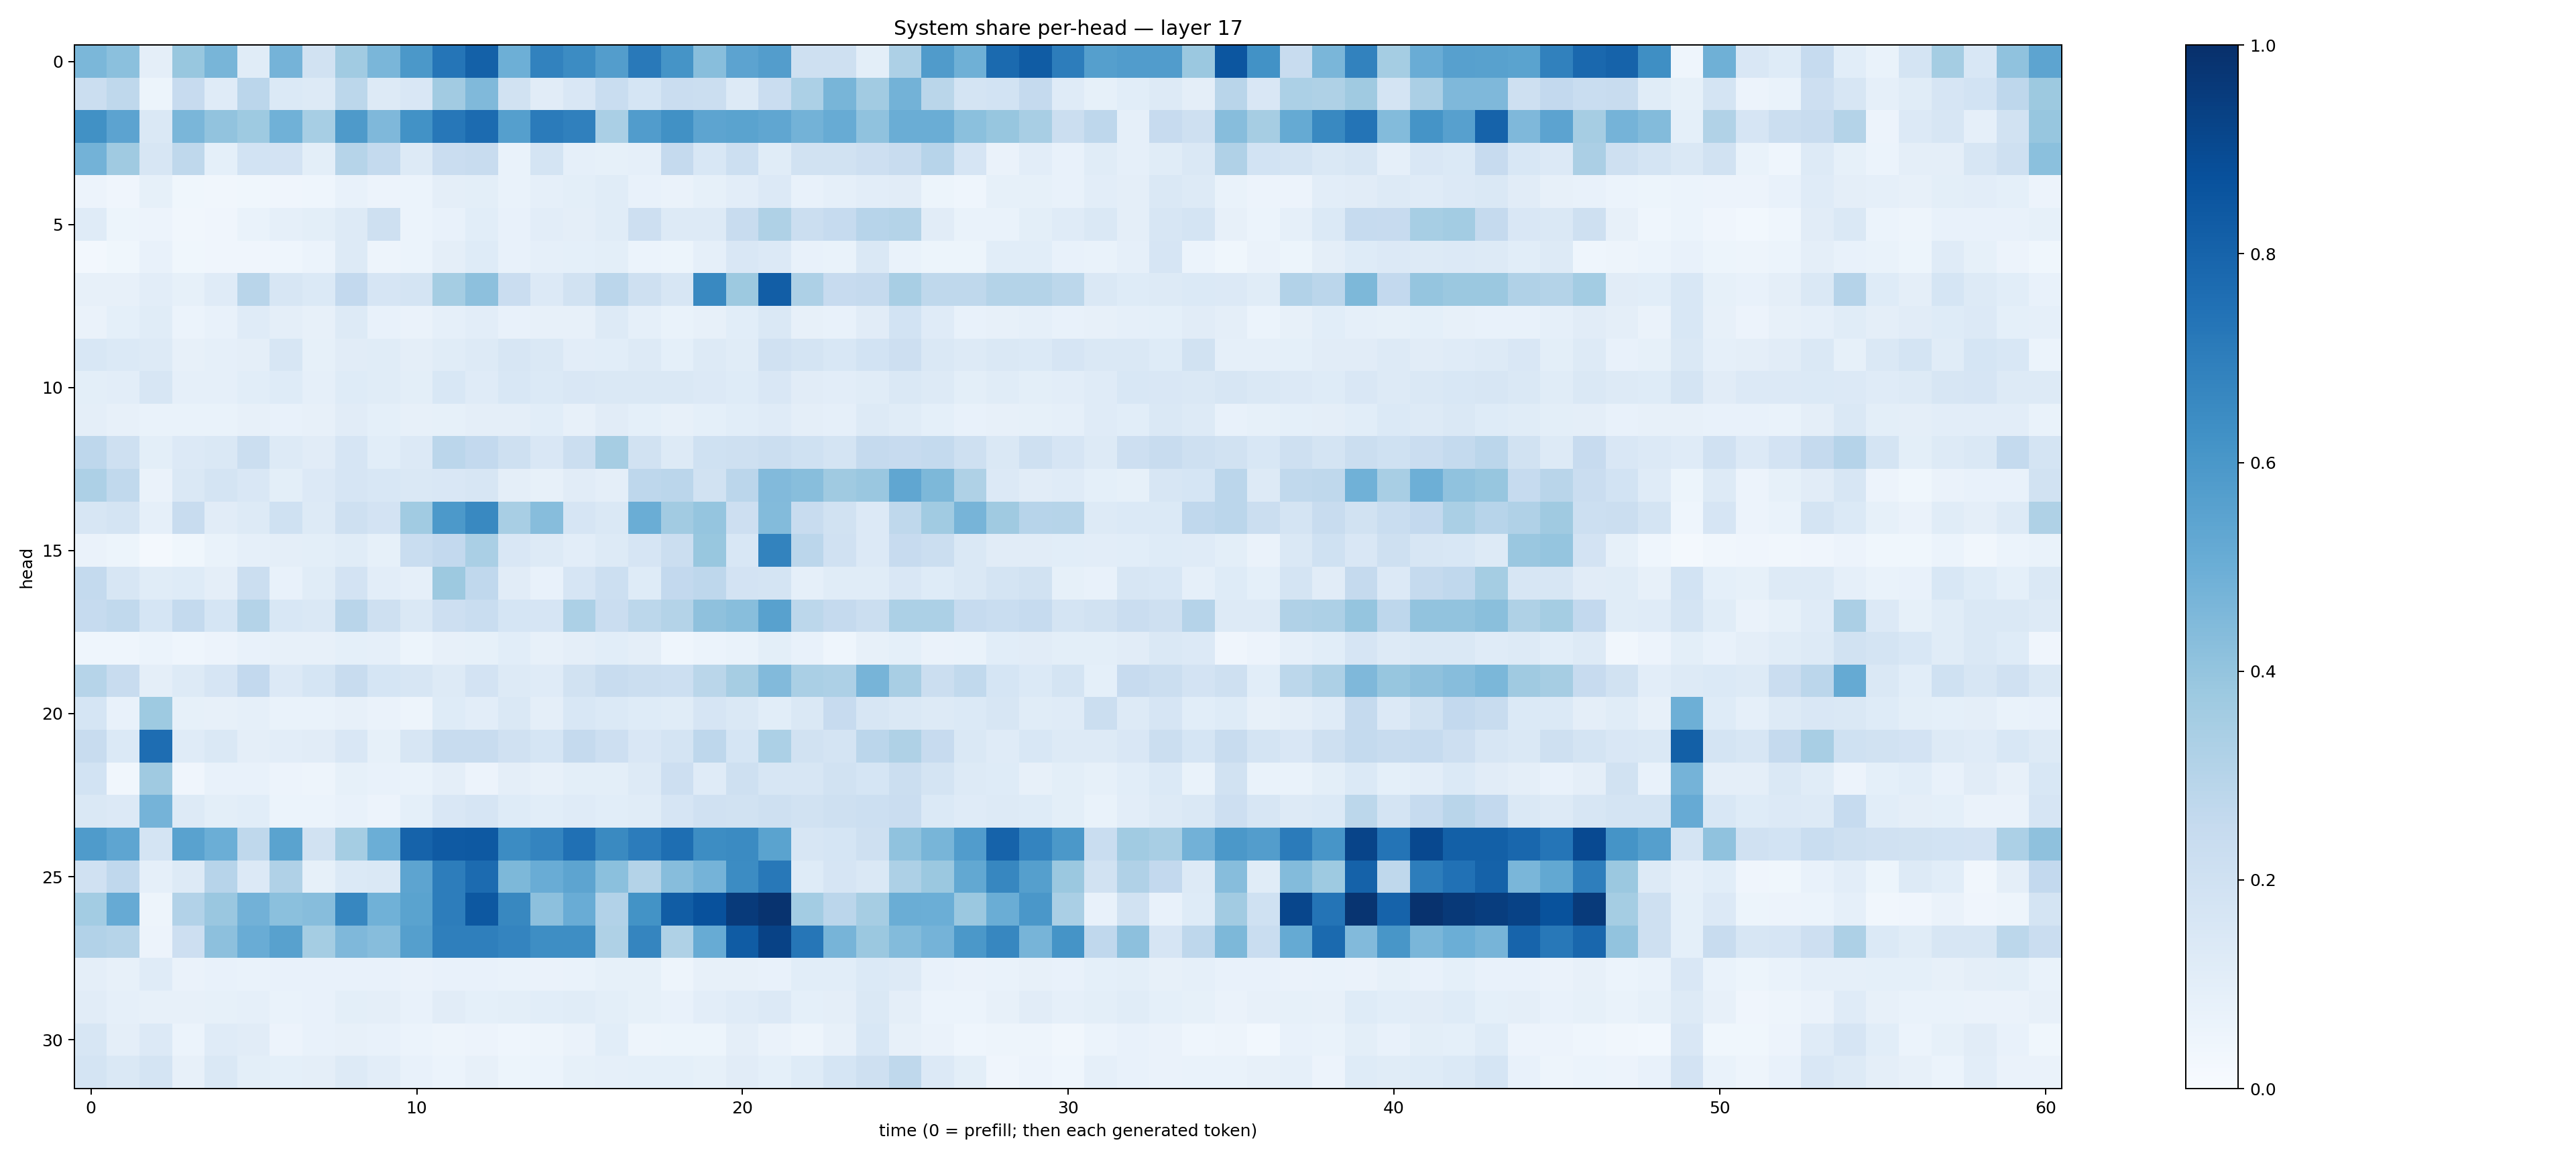

The table this chart was drawn from, first rows:
0.4574995, 0.42005032, 0.09588153, 0.39045787, 0.4674558, 0.113964066, 0.47388843, 0.1878486, 0.36520597, 0.46142888, 0.5942254, 0.7321324, 0.8116568, 0.49442744, 0.6826927, 0.6470295, 0.57312727, 0.7152677, 0.61426127, 0.42964873, 0.546743, 0.5729239, 0.20542605, 0.20772393
0.2261, 0.2712, 0.05422, 0.2432, 0.1199, 0.2834, 0.1381, 0.1257, 0.2783, 0.1278, 0.1492, 0.3624, 0.449, 0.1907, 0.1119, 0.1488, 0.2305, 0.1682, 0.2301, 0.2233, 0.1281, 0.2304, 0.3319, 0.4658
0.6278, 0.5434, 0.1411, 0.4628, 0.4044, 0.373, 0.4866, 0.3468, 0.587, 0.4519, 0.6224, 0.7241, 0.7702, 0.5643, 0.7085, 0.6889, 0.3369, 0.5761, 0.6278, 0.5403, 0.5476, 0.5349, 0.4779, 0.5085
0.4776, 0.371, 0.1632, 0.2715, 0.09029, 0.1841, 0.1829, 0.1013, 0.2984, 0.2575, 0.1289, 0.228, 0.239, 0.0686, 0.1794, 0.08789, 0.08445, 0.08718, 0.2508, 0.1528, 0.2181, 0.1149, 0.1934, 0.1893
0.05472, 0.03957, 0.08404, 0.0372, 0.03489, 0.03716, 0.04092, 0.04624, 0.07195, 0.05789, 0.05882, 0.09489, 0.1001, 0.06917, 0.08847, 0.09865, 0.1135, 0.07034, 0.06403, 0.08456, 0.1029, 0.1355, 0.07186, 0.08779
0.1179, 0.05361, 0.05806, 0.03221, 0.04278, 0.06984, 0.08836, 0.09782, 0.13, 0.2093, 0.06187, 0.07587, 0.1067, 0.07282, 0.1032, 0.09457, 0.1162, 0.212, 0.1303, 0.125, 0.2376, 0.3207, 0.2257, 0.2474
0.02683, 0.03692, 0.07646, 0.03631, 0.04105, 0.0417, 0.04314, 0.05893, 0.1305, 0.04924, 0.05922, 0.09743, 0.1218, 0.0705, 0.08703, 0.09038, 0.0982, 0.06101, 0.05276, 0.0898, 0.1487, 0.1339, 0.07318, 0.06859
0.07967, 0.07854, 0.104, 0.0827, 0.1192, 0.2919, 0.162, 0.1388, 0.258, 0.1666, 0.1775, 0.3545, 0.4143, 0.227, 0.1365, 0.1881, 0.2824, 0.2105, 0.1573, 0.6574, 0.3778, 0.8223, 0.3265, 0.2443
0.06598, 0.09263, 0.114, 0.06092, 0.07201, 0.1189, 0.09539, 0.08099, 0.1261, 0.07787, 0.06305, 0.08828, 0.1054, 0.07655, 0.07943, 0.08113, 0.1318, 0.08691, 0.06858, 0.07937, 0.1059, 0.1416, 0.08173, 0.07714
0.1526, 0.14, 0.1302, 0.08093, 0.08644, 0.09413, 0.1572, 0.08369, 0.1129, 0.1154, 0.09718, 0.1154, 0.1284, 0.1588, 0.1477, 0.1036, 0.1073, 0.1307, 0.09229, 0.1301, 0.1144, 0.1984, 0.1727, 0.156
0.0998, 0.104, 0.1575, 0.0882, 0.08766, 0.1089, 0.1235, 0.08903, 0.1234, 0.1139, 0.1011, 0.1551, 0.1201, 0.1532, 0.1367, 0.1508, 0.1462, 0.1441, 0.1457, 0.1335, 0.1226, 0.1511, 0.1132, 0.1038
0.09534, 0.08196, 0.06728, 0.06895, 0.06993, 0.08122, 0.07738, 0.08022, 0.1122, 0.09119, 0.08185, 0.08348, 0.0969, 0.09433, 0.1056, 0.07871, 0.1133, 0.09303, 0.07889, 0.09107, 0.1073, 0.1206, 0.09572, 0.08978
0.2762, 0.2064, 0.1007, 0.1354, 0.1419, 0.2203, 0.1254, 0.1102, 0.1651, 0.1086, 0.1363, 0.2844, 0.2582, 0.2058, 0.15, 0.2215, 0.3503, 0.1917, 0.1297, 0.2008, 0.2044, 0.2209, 0.2011, 0.175
0.3272, 0.2625, 0.06615, 0.1439, 0.1747, 0.1522, 0.101, 0.1335, 0.1677, 0.1544, 0.1475, 0.1511, 0.159, 0.09466, 0.07954, 0.1103, 0.09535, 0.2746, 0.2846, 0.1878, 0.2822, 0.4452, 0.4279, 0.3686
0.1569, 0.1751, 0.0886, 0.24, 0.112, 0.1255, 0.2023, 0.1274, 0.2035, 0.1834, 0.3657, 0.5932, 0.6587, 0.3408, 0.4309, 0.1677, 0.1431, 0.5007, 0.3625, 0.3981, 0.2146, 0.438, 0.2417, 0.189
0.06518, 0.05465, 0.01997, 0.03829, 0.06733, 0.08864, 0.0967, 0.09944, 0.1155, 0.08517, 0.2311, 0.2578, 0.3361, 0.1521, 0.1296, 0.1025, 0.1311, 0.167, 0.2263, 0.3889, 0.1529, 0.6791, 0.2847, 0.1968
0.2542, 0.1596, 0.1143, 0.1236, 0.09389, 0.2194, 0.07702, 0.1148, 0.1827, 0.1037, 0.08908, 0.3783, 0.2679, 0.1115, 0.07557, 0.1663, 0.2181, 0.1242, 0.2613, 0.2737, 0.1814, 0.1744, 0.0894, 0.115
0.2479, 0.2633, 0.1701, 0.2542, 0.171, 0.3086, 0.1542, 0.144, 0.2915, 0.2079, 0.1447, 0.2144, 0.2342, 0.1697, 0.1647, 0.3298, 0.227, 0.278, 0.308, 0.4129, 0.4263, 0.5573, 0.2777, 0.2539
0.04655, 0.04601, 0.06043, 0.04653, 0.05667, 0.0748, 0.08024, 0.081, 0.09225, 0.08951, 0.05127, 0.07813, 0.08456, 0.1089, 0.07848, 0.09703, 0.1092, 0.09564, 0.04559, 0.06043, 0.06914, 0.0979, 0.07482, 0.04606
0.2997, 0.2408, 0.09722, 0.1322, 0.1677, 0.2611, 0.1359, 0.1706, 0.2346, 0.1699, 0.1587, 0.1297, 0.1819, 0.1257, 0.1182, 0.1904, 0.2406, 0.2212, 0.2184, 0.2863, 0.3491, 0.4428, 0.3369, 0.3244
0.1686, 0.07586, 0.3739, 0.0857, 0.08069, 0.08638, 0.06959, 0.06853, 0.07832, 0.06398, 0.05009, 0.1217, 0.1023, 0.1456, 0.09538, 0.1541, 0.1367, 0.1242, 0.1167, 0.1658, 0.1414, 0.108, 0.1468, 0.2433
0.2388, 0.1402, 0.7619, 0.118, 0.1426, 0.09414, 0.1044, 0.1126, 0.1491, 0.08567, 0.1586, 0.2383, 0.2388, 0.1974, 0.1696, 0.2537, 0.2139, 0.1514, 0.1726, 0.2773, 0.1692, 0.3319, 0.1903, 0.1796
0.1843, 0.03145, 0.3704, 0.04036, 0.07345, 0.07526, 0.05779, 0.05003, 0.08329, 0.07323, 0.06868, 0.09392, 0.05846, 0.09405, 0.08041, 0.1004, 0.1001, 0.1294, 0.2129, 0.1177, 0.2108, 0.1596, 0.1619, 0.1894
0.1445, 0.1334, 0.4745, 0.1253, 0.09885, 0.108, 0.06228, 0.06106, 0.07374, 0.05821, 0.09165, 0.1521, 0.1673, 0.1226, 0.1079, 0.1183, 0.1076, 0.1162, 0.1652, 0.1978, 0.1876, 0.2093, 0.1911, 0.2052
0.5855, 0.5377, 0.1757, 0.5524, 0.498, 0.2716, 0.5486, 0.1883, 0.3519, 0.4997, 0.8024, 0.8367, 0.8425, 0.6449, 0.6743, 0.7522, 0.655, 0.7052, 0.7595, 0.641, 0.6519, 0.5501, 0.1597, 0.1693
0.1957, 0.2658, 0.08821, 0.1263, 0.2947, 0.133, 0.3181, 0.08302, 0.1379, 0.1424, 0.5426, 0.6999, 0.7714, 0.4565, 0.5043, 0.5422, 0.4191, 0.3077, 0.4316, 0.4745, 0.6479, 0.721, 0.1242, 0.1678
0.3572, 0.5124, 0.0493, 0.309, 0.3861, 0.4811, 0.4212, 0.4301, 0.6662, 0.4861, 0.5488, 0.7002, 0.8463, 0.6625, 0.4157, 0.5057, 0.3114, 0.6196, 0.8269, 0.8749, 0.9586, 0.9882, 0.3572, 0.2813
0.3113, 0.3001, 0.05669, 0.2118, 0.4161, 0.5052, 0.5566, 0.354, 0.45, 0.4334, 0.5625, 0.6945, 0.6947, 0.674, 0.6387, 0.6372, 0.3235, 0.6711, 0.3229, 0.5086, 0.8309, 0.9258, 0.7287, 0.4694
0.09702, 0.07884, 0.118, 0.06505, 0.07062, 0.06798, 0.07414, 0.07468, 0.0758, 0.07205, 0.06446, 0.07361, 0.07133, 0.06656, 0.0655, 0.0703, 0.08334, 0.08269, 0.05046, 0.07974, 0.08032, 0.07643, 0.1064, 0.1079
0.1128, 0.08616, 0.07959, 0.07895, 0.0846, 0.08737, 0.06925, 0.07439, 0.09936, 0.09496, 0.07653, 0.1095, 0.09303, 0.1009, 0.106, 0.1146, 0.09852, 0.08538, 0.07345, 0.1017, 0.1193, 0.1332, 0.09192, 0.09638
0.1627, 0.0942, 0.1332, 0.06079, 0.1197, 0.1123, 0.05739, 0.07298, 0.08081, 0.07064, 0.06168, 0.04969, 0.05583, 0.04644, 0.05072, 0.06563, 0.1078, 0.04755, 0.05202, 0.05396, 0.0939, 0.06552, 0.04878, 0.07968
0.1744, 0.1445, 0.1722, 0.08076, 0.1419, 0.09841, 0.09008, 0.09658, 0.1314, 0.105, 0.07375, 0.05862, 0.07933, 0.05193, 0.06205, 0.08481, 0.08727, 0.09036, 0.09048, 0.08328, 0.1101, 0.09064, 0.1243, 0.1703
